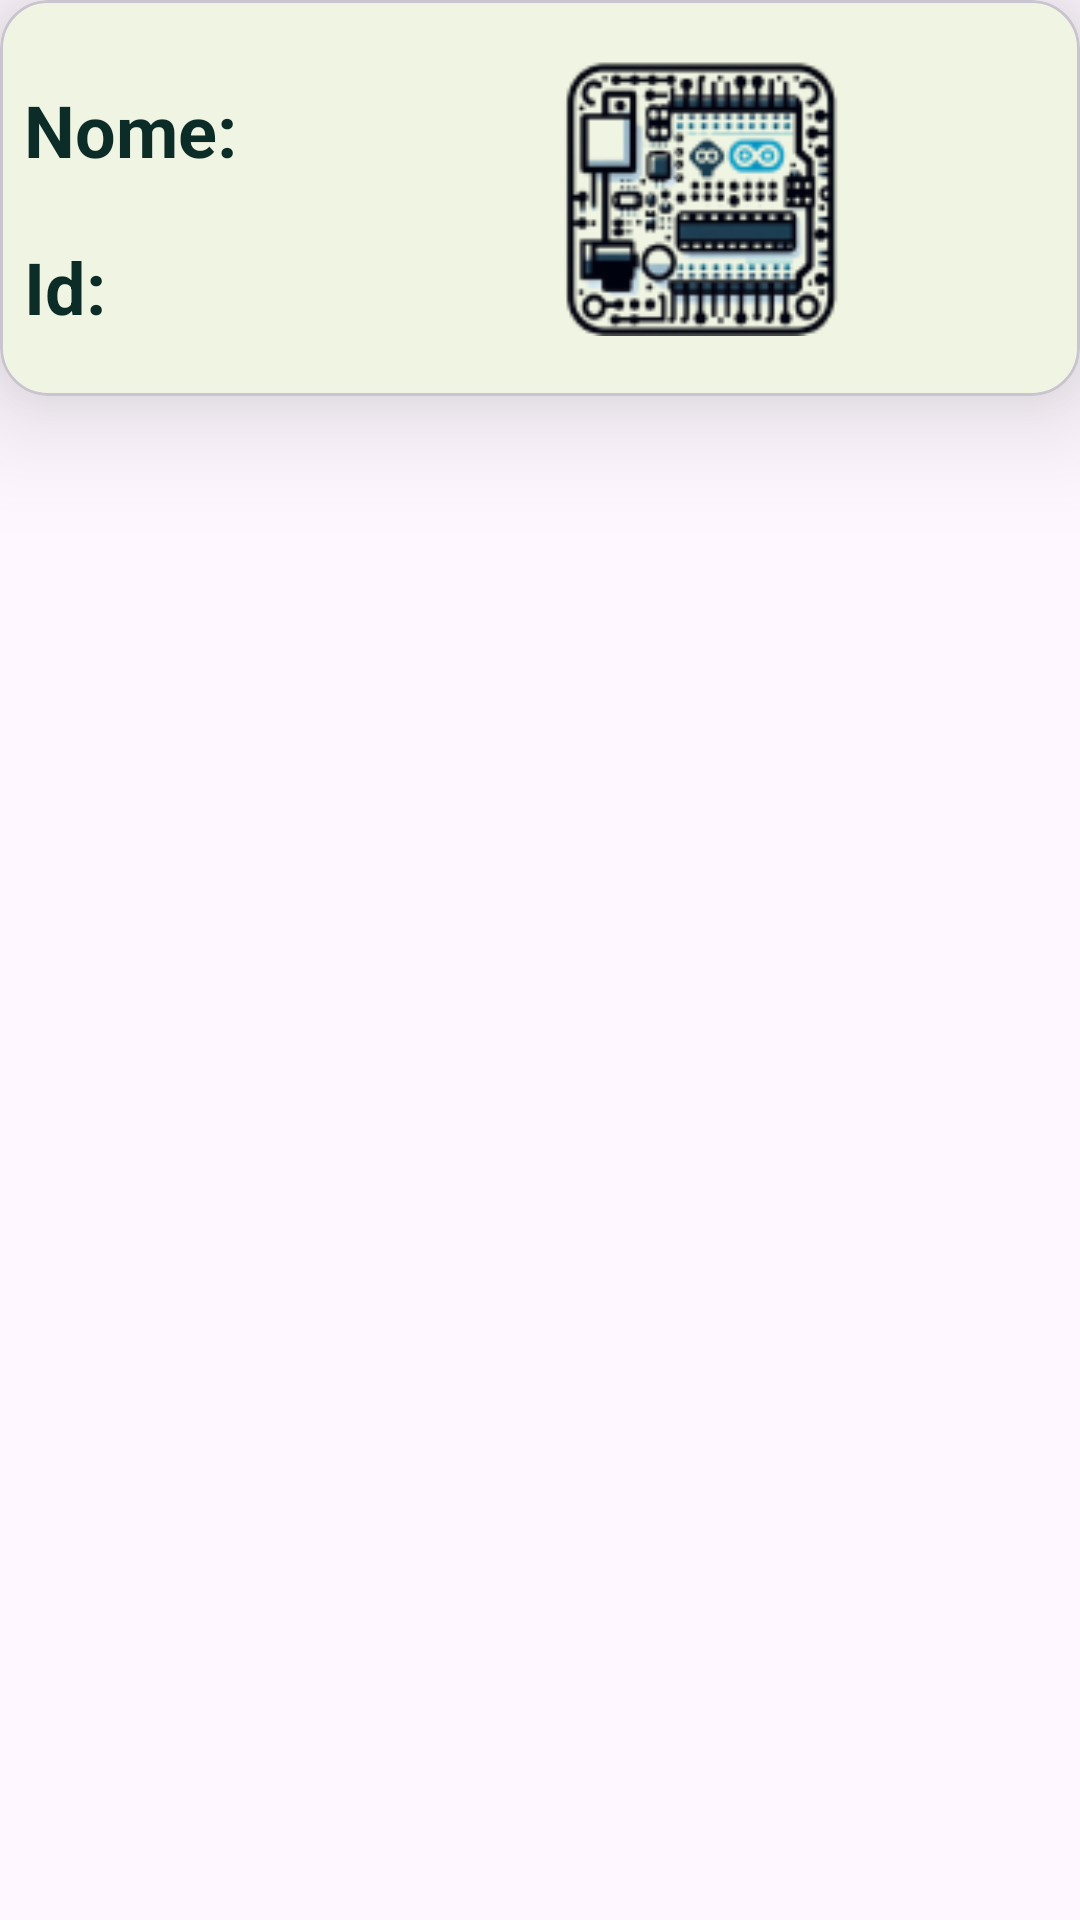

Reconstruct the res/layout file that produces this screen, plus the resources it refers to.
<!-- AndroidManifest.xml: application theme Theme.Buri -->
<!-- res/layout/equipment_item.xml -->
<?xml version="1.0" encoding="utf-8"?>
<androidx.constraintlayout.widget.ConstraintLayout xmlns:android="http://schemas.android.com/apk/res/android"
    xmlns:app="http://schemas.android.com/apk/res-auto"
    xmlns:tools="http://schemas.android.com/tools"
    android:layout_width="match_parent"
    android:layout_height="wrap_content"
    android:layout_marginStart="16dp"
    android:layout_marginTop="24dp"
    android:clickable="true"
    android:layout_marginEnd="16dp"
    android:focusable="true">

    <com.google.android.material.card.MaterialCardView
        android:id="@+id/cvEquipmentItem"
        android:layout_width="match_parent"
        android:layout_height="wrap_content"
        android:padding="8dp"
        app:cardCornerRadius="16dp"
        app:cardElevation="24dp"
        app:layout_constraintEnd_toEndOf="parent"
        app:layout_constraintStart_toStartOf="parent"
        app:layout_constraintTop_toTopOf="parent">

        <androidx.constraintlayout.widget.ConstraintLayout
            android:id="@+id/clCardContent"
            android:layout_width="match_parent"
            android:layout_height="wrap_content"
            android:background="?attr/selectableItemBackgroundBorderless"
            android:clickable="true"
            android:focusable="true"
            android:padding="8dp">

            <TextView
                android:id="@+id/tvEquipmentName"
                android:layout_width="wrap_content"
                android:layout_height="wrap_content"
                android:layout_margin="8dp"
                android:textColor="#0B2C27"
                android:textSize="24sp"
                android:textStyle="bold"
                app:layout_constraintBottom_toTopOf="@id/tvEquipmentId"
                app:layout_constraintStart_toEndOf="@id/tvLabelName"
                app:layout_constraintTop_toTopOf="parent"
                tools:text="Casa 1" />

            <TextView
                android:id="@+id/tvLabelName"
                android:layout_width="100dp"
                android:layout_height="wrap_content"
                android:layout_marginEnd="8dp"
                android:text="@string/hint_nome"
                android:textColor="#0B2C27"
                android:textSize="24sp"
                android:textStyle="bold"
                app:layout_constraintBottom_toBottomOf="@id/tvEquipmentName"
                app:layout_constraintEnd_toStartOf="@id/tvEquipmentName"
                app:layout_constraintStart_toStartOf="parent"
                app:layout_constraintTop_toTopOf="@id/tvEquipmentName" />

            <TextView
                android:id="@+id/tvEquipmentId"
                android:layout_width="wrap_content"
                android:layout_height="wrap_content"
                android:layout_margin="4dp"
                android:textColor="#0B2C27"
                android:textSize="20sp"
                android:textStyle="bold"
                app:layout_constraintBottom_toBottomOf="parent"
                app:layout_constraintEnd_toEndOf="@id/tvEquipmentName"
                app:layout_constraintStart_toStartOf="@id/tvEquipmentName"
                app:layout_constraintTop_toBottomOf="@id/tvEquipmentName"
                tools:text="123456"
                tools:visibility="visible" />

            <TextView
                android:id="@+id/tvLabelId"
                android:layout_width="100dp"
                android:layout_height="wrap_content"
                android:layout_marginEnd="8dp"
                android:text="@string/hint_id"
                android:textColor="#0B2C27"
                android:textSize="24sp"
                android:textStyle="bold"
                app:layout_constraintBottom_toBottomOf="@id/tvEquipmentId"
                app:layout_constraintEnd_toStartOf="@id/tvEquipmentId"
                app:layout_constraintTop_toTopOf="@id/tvEquipmentId" />

            <ImageView
                android:id="@+id/ivEquipmentIcon"
                android:layout_width="100dp"
                android:layout_height="100dp"
                android:layout_margin="8dp"
                android:contentDescription="@string/cd_image_equipment_icon"
                android:padding="4dp"
                android:src="@drawable/equipment_icon"
                app:layout_constraintBottom_toBottomOf="parent"
                app:layout_constraintEnd_toEndOf="parent"
                app:layout_constraintStart_toEndOf="@id/tvEquipmentName"
                app:layout_constraintTop_toTopOf="parent"
                tools:visibility="visible" />


        </androidx.constraintlayout.widget.ConstraintLayout>

    </com.google.android.material.card.MaterialCardView>

</androidx.constraintlayout.widget.ConstraintLayout>
<!-- resources referenced by this layout -->
<resources>
  <!-- drawable equipment_icon: png bitmap (drawable, 20246 bytes) -->
  <string name="cd_image_equipment_icon">Imagem com um circuito e o símbolo do arduino</string>
  <string name="hint_id">Id:</string>
  <string name="hint_nome">Nome:</string>
  <style name="Theme.Buri" parent="Base.Theme.Buri" />
  <style name="Base.Theme.Buri" parent="Theme.Material3.DayNight.NoActionBar">
          
          
          <item name="colorPrimary">@color/green_primary</item>
          <item name="colorPrimaryDark">@color/green_primary_dark</item>
          <item name="colorAccent">@color/blue_accent</item>
          <item name="colorSecondary">@color/yellow_secondary</item>
          <item name="colorSecondaryVariant">@color/yellow_secondary_dark</item>
      </style>
  <color name="green_primary">#AAEF59</color>
  <color name="green_primary_dark">#2E7F32</color>
  <color name="blue_accent">#71A4CC</color>
  <color name="yellow_secondary">#F4E982</color>
  <color name="yellow_secondary_dark">#EAA53F</color>
</resources>
